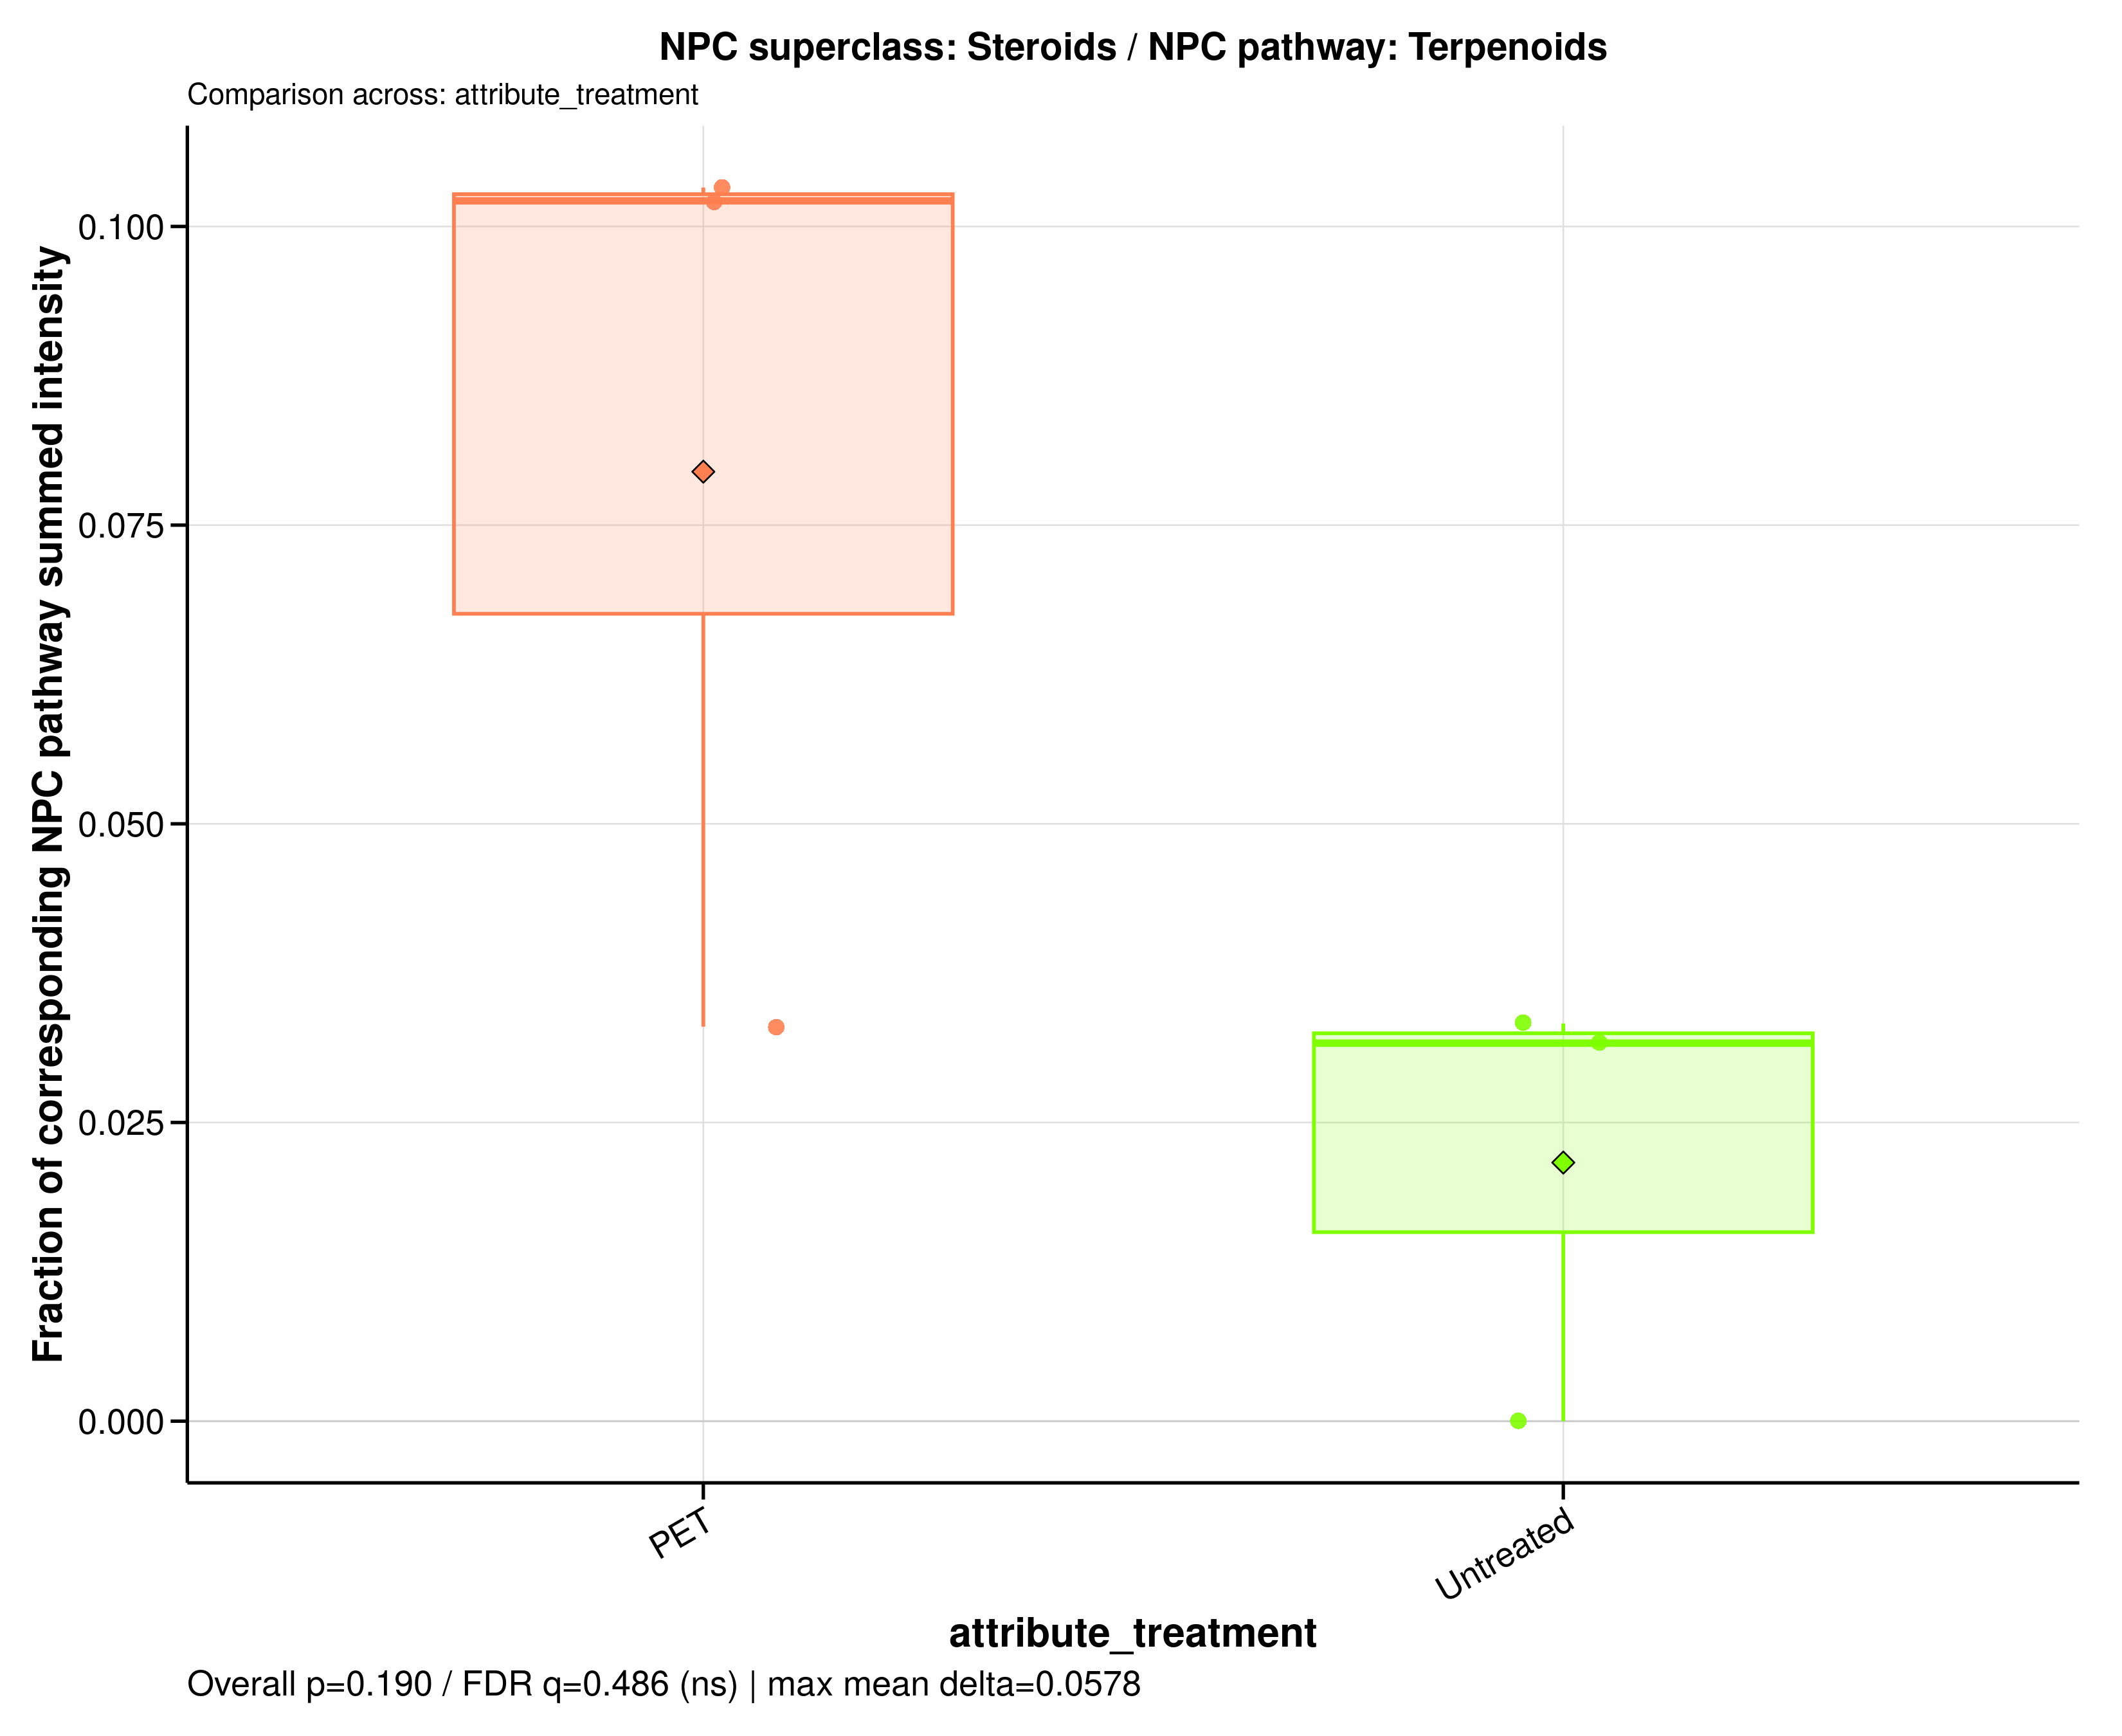

The data file committed next to this chart (first rows):
sample_id	group	data_source	numerator_level	numerator_term	numerator_class	denominator_level	denominator_term	npc_pathway	npc_superclass	npc_class	ratio_label	ratio_plot_label	numerator_n_features	denominator_n_features	numerator_summed_intensity	denominator_summed_intensity	ratio	npc_overall_test	npc_overall_p_value	npc_overall_q_value	npc_overall_significance	npc_max_mean_difference	npc_max_median_difference
A549_110626_PET100	PET	filtered	superclass	Steroids	Cholestane steroids	pathway	Terpenoids	Terpenoids	Steroids	Cholestane steroids	NPC superclass: Steroids / NPC pathway: …	Steroids	1	24	0.3564	10.79	0.03302	wilcoxon_rank_sum	0.1904	0.486	ns	0.05783	0.0705
A549_110626_untreated	Untreated	filtered	superclass	Steroids	Cholestane steroids	pathway	Terpenoids	Terpenoids	Steroids	Cholestane steroids	NPC superclass: Steroids / NPC pathway: …	Steroids	1	24	0.4747	14.26	0.03329	wilcoxon_rank_sum	0.1904	0.486	ns	0.05783	0.0705
A549_180626_PET100	PET	filtered	superclass	Steroids	Cholestane steroids	pathway	Terpenoids	Terpenoids	Steroids	Cholestane steroids	NPC superclass: Steroids / NPC pathway: …	Steroids	1	24	0.8909	8.723	0.1021	wilcoxon_rank_sum	0.1904	0.486	ns	0.05783	0.0705
A549_180626_untreated	Untreated	filtered	superclass	Steroids	Cholestane steroids	pathway	Terpenoids	Terpenoids	Steroids	Cholestane steroids	NPC superclass: Steroids / NPC pathway: …	Steroids	1	24	0	14.05	0	wilcoxon_rank_sum	0.1904	0.486	ns	0.05783	0.0705
A549_210626_PET100	PET	filtered	superclass	Steroids	Cholestane steroids	pathway	Terpenoids	Terpenoids	Steroids	Cholestane steroids	NPC superclass: Steroids / NPC pathway: …	Steroids	1	24	1	9.685	0.1033	wilcoxon_rank_sum	0.1904	0.486	ns	0.05783	0.0705
A549_210626_untreated	Untreated	filtered	superclass	Steroids	Cholestane steroids	pathway	Terpenoids	Terpenoids	Steroids	Cholestane steroids	NPC superclass: Steroids / NPC pathway: …	Steroids	1	24	0.5386	17.02	0.03164	wilcoxon_rank_sum	0.1904	0.486	ns	0.05783	0.0705
